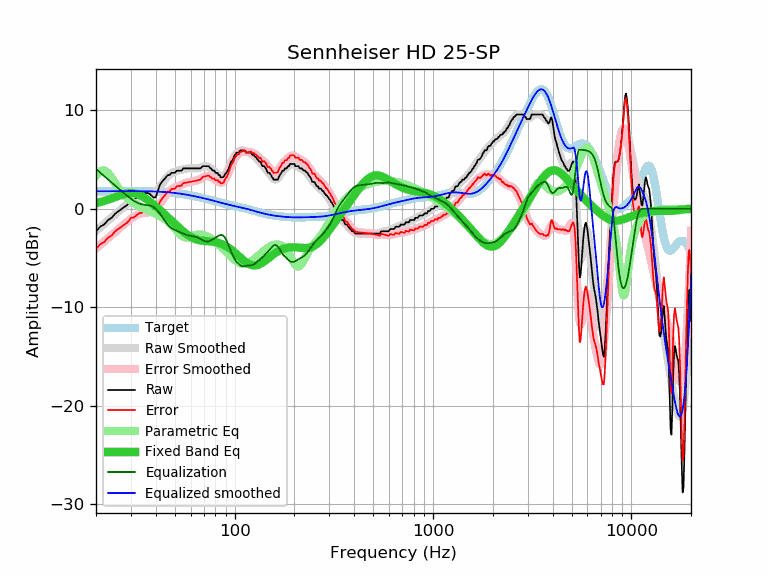

The data file committed next to this chart (first rows):
frequency, raw, error, smoothed, error_smoothed, equalization, parametric_eq, equalized_raw, equalized_smoothed, target
20, -2.28, -4.06, -2.25, -4.04, 4.04, 0.58, 1.76, 1.78, 1.78
21, -1.82, -3.60, -1.88, -3.67, 3.67, 0.68, 1.85, 1.78, 1.78
22, -1.58, -3.37, -1.53, -3.31, 3.31, 0.80, 1.73, 1.79, 1.79
23, -1.14, -2.93, -1.18, -2.97, 2.97, 0.92, 1.83, 1.79, 1.79
24, -0.91, -2.70, -0.86, -2.65, 2.65, 1.06, 1.74, 1.79, 1.79
25, -0.49, -2.28, -0.55, -2.34, 2.34, 1.19, 1.85, 1.79, 1.79
26, -0.23, -2.02, -0.25, -2.04, 2.04, 1.32, 1.81, 1.79, 1.79
27, 0.00, -1.79, 0.03, -1.76, 1.76, 1.43, 1.76, 1.79, 1.79
28, 0.23, -1.56, 0.30, -1.50, 1.50, 1.52, 1.73, 1.79, 1.79
29, 0.46, -1.33, 0.55, -1.24, 1.24, 1.58, 1.70, 1.79, 1.79
30, 0.89, -0.90, 0.78, -1.02, 1.02, 1.60, 1.91, 1.79, 1.79
31, 0.91, -0.88, 0.98, -0.82, 0.82, 1.58, 1.73, 1.79, 1.79
32, 1.14, -0.65, 1.14, -0.65, 0.65, 1.52, 1.79, 1.79, 1.79
33, 1.35, -0.44, 1.26, -0.53, 0.53, 1.42, 1.88, 1.79, 1.79
34, 1.37, -0.42, 1.33, -0.45, 0.45, 1.29, 1.82, 1.79, 1.79
35, 1.60, -0.19, 1.38, -0.41, 0.41, 1.14, 2.01, 1.79, 1.79
36, 1.60, -0.18, 1.40, -0.38, 0.38, 0.98, 1.98, 1.78, 1.78
37, 1.57, -0.21, 1.43, -0.35, 0.35, 0.80, 1.92, 1.78, 1.78
38, 1.37, -0.40, 1.48, -0.29, 0.29, 0.61, 1.66, 1.77, 1.77
39, 1.14, -0.62, 1.58, -0.18, 0.18, 0.43, 1.32, 1.76, 1.76
40, 1.17, -0.59, 1.75, -0.01, 0.01, 0.24, 1.18, 1.76, 1.76
41, 1.82, 0.07, 1.97, 0.22, -0.22, 0.05, 1.60, 1.75, 1.75
42, 2.45, 0.71, 2.23, 0.50, -0.50, -0.13, 1.95, 1.74, 1.74
43, 2.74, 1.02, 2.52, 0.80, -0.80, -0.31, 1.94, 1.72, 1.72
44, 2.96, 1.25, 2.81, 1.10, -1.10, -0.50, 1.86, 1.71, 1.71
45, 3.19, 1.49, 3.07, 1.37, -1.37, -0.67, 1.82, 1.70, 1.70
46, 3.42, 1.74, 3.29, 1.61, -1.61, -0.85, 1.81, 1.68, 1.68
47, 3.42, 1.76, 3.47, 1.80, -1.80, -1.02, 1.62, 1.66, 1.66
48, 3.65, 2.00, 3.60, 1.95, -1.95, -1.20, 1.70, 1.65, 1.65
49, 3.65, 2.02, 3.70, 2.07, -2.07, -1.37, 1.58, 1.63, 1.63
50, 3.65, 2.04, 3.77, 2.16, -2.16, -1.53, 1.49, 1.61, 1.61
51, 3.87, 2.28, 3.83, 2.24, -2.24, -1.69, 1.63, 1.59, 1.59
52, 3.87, 2.31, 3.88, 2.31, -2.31, -1.85, 1.56, 1.56, 1.56
53, 3.87, 2.33, 3.93, 2.38, -2.38, -2.00, 1.49, 1.54, 1.54
54, 3.87, 2.35, 3.97, 2.45, -2.45, -2.15, 1.42, 1.52, 1.52
55, 4.10, 2.61, 4.01, 2.52, -2.52, -2.29, 1.58, 1.49, 1.49
56, 4.10, 2.63, 4.05, 2.58, -2.58, -2.42, 1.52, 1.47, 1.47
57, 4.10, 2.66, 4.08, 2.64, -2.64, -2.54, 1.46, 1.44, 1.44
58, 4.10, 2.69, 4.10, 2.68, -2.68, -2.65, 1.42, 1.41, 1.41
59, 4.10, 2.71, 4.10, 2.72, -2.72, -2.75, 1.38, 1.39, 1.39
60, 4.10, 2.74, 4.10, 2.75, -2.75, -2.85, 1.35, 1.36, 1.36
61, 4.10, 2.77, 4.10, 2.77, -2.77, -2.93, 1.33, 1.33, 1.33
62, 4.10, 2.80, 4.10, 2.80, -2.80, -3.00, 1.30, 1.30, 1.30
63, 4.10, 2.83, 4.10, 2.82, -2.82, -3.06, 1.28, 1.27, 1.27
64, 4.10, 2.86, 4.10, 2.86, -2.86, -3.11, 1.24, 1.24, 1.24
65, 4.10, 2.89, 4.12, 2.91, -2.91, -3.15, 1.19, 1.21, 1.21
66, 4.10, 2.92, 4.15, 2.97, -2.97, -3.18, 1.13, 1.18, 1.18
67, 4.10, 2.95, 4.19, 3.03, -3.03, -3.21, 1.07, 1.15, 1.15
68, 4.20, 3.08, 4.23, 3.10, -3.10, -3.23, 1.10, 1.12, 1.12
69, 4.33, 3.23, 4.27, 3.17, -3.17, -3.24, 1.16, 1.10, 1.10
70, 4.33, 3.26, 4.30, 3.23, -3.23, -3.26, 1.10, 1.07, 1.07
71, 4.33, 3.29, 4.31, 3.28, -3.28, -3.27, 1.05, 1.04, 1.04
72, 4.33, 3.32, 4.31, 3.31, -3.31, -3.28, 1.02, 1.01, 1.01
73, 4.33, 3.35, 4.29, 3.31, -3.31, -3.29, 1.02, 0.98, 0.98
74, 4.33, 3.38, 4.24, 3.29, -3.29, -3.29, 1.04, 0.95, 0.95
75, 4.16, 3.24, 4.18, 3.26, -3.26, -3.30, 0.90, 0.92, 0.92
76, 4.10, 3.21, 4.10, 3.21, -3.21, -3.31, 0.89, 0.89, 0.89
77, 3.92, 3.06, 4.01, 3.15, -3.15, -3.33, 0.77, 0.86, 0.86
78, 3.87, 3.04, 3.91, 3.08, -3.08, -3.34, 0.79, 0.83, 0.83
79, 3.87, 3.07, 3.81, 3.01, -3.01, -3.36, 0.86, 0.80, 0.80
... 553 more rows
